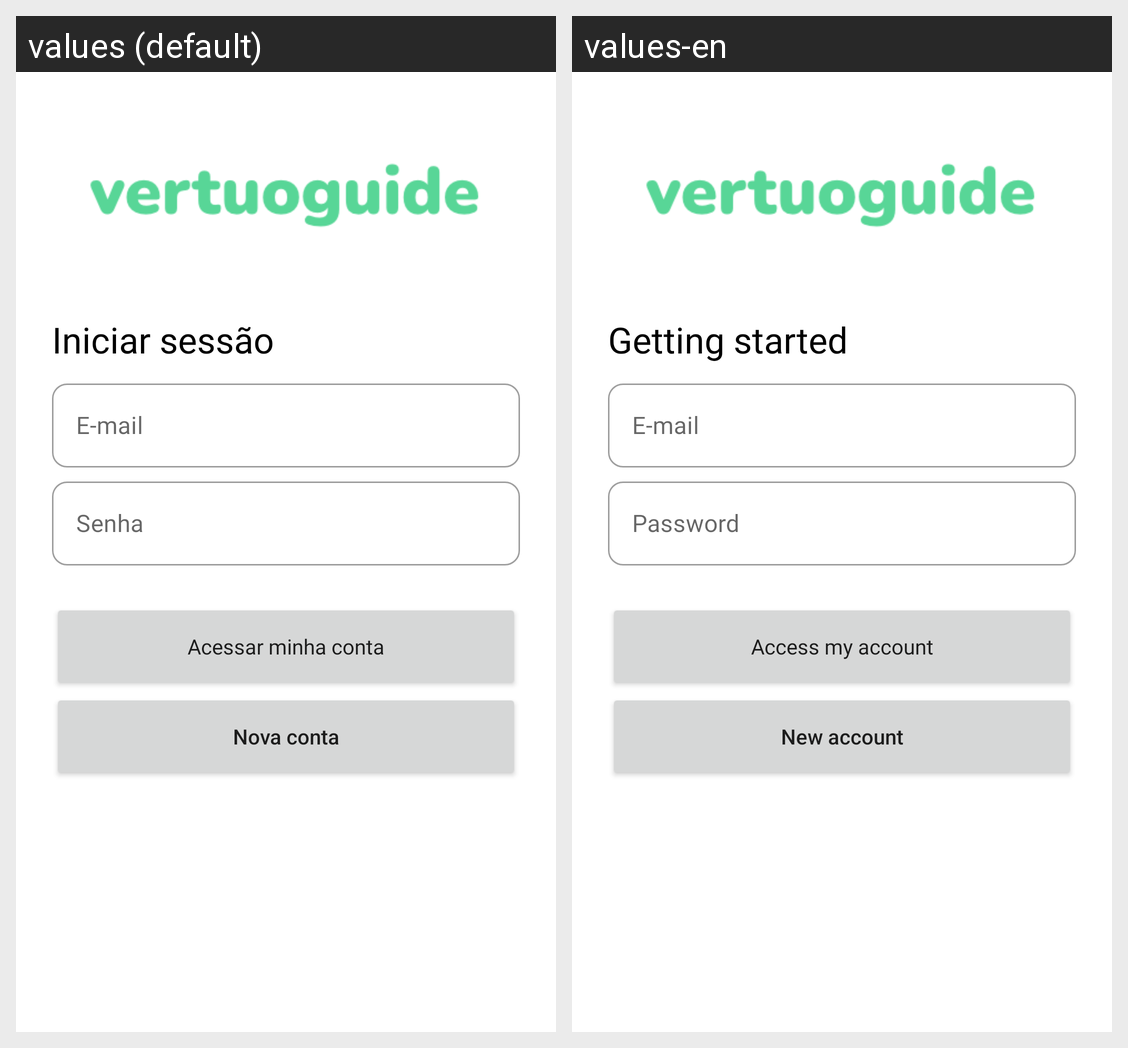

Translations of the strings shown on this Android screen, per locale in the grid:
Android screen res/layout/login_activity.xml rendered under 2 locales, left to right: values (default), values-en. Device: Nexus 5 (rendered at 1080×1920; each locale shown at half size, 540×960, under a caption strip naming it); theme Theme.CoffeeMachine.Machine.
Strings drawn on this screen, with the default value and each locale's value (text and hints the layout hard-codes, and strings that could not be matched under every locale, appear in the picture but are not listed):

sign_in
  values: Acessar minha conta
  values-en: Access my account

create_account
  values: Nova conta
  values-en: New account

start_sesssion
  values: Iniciar sessão
  values-en: Getting started

email
  values: E-mail
  values-en: E-mail

password
  values: Senha
  values-en: Password
